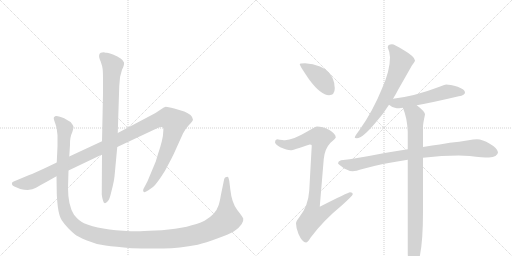
t = 0.00 s
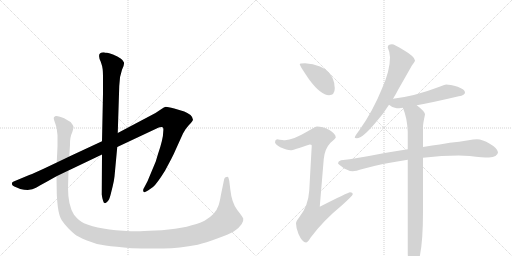
t = 1.85 s
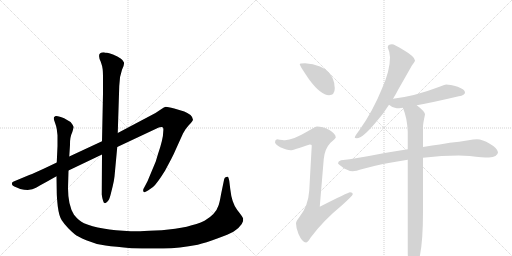
t = 3.69 s
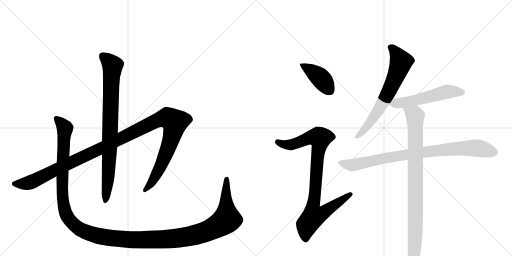
t = 5.54 s
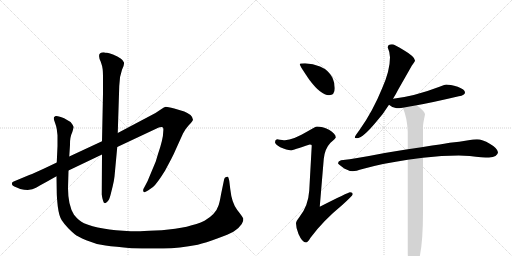
t = 7.39 s
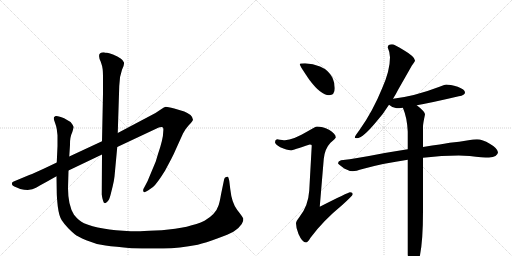
t = 9.23 s

The animated SVG that drew these frames (rendered in a browser with its animation timeline set to each time). Animation: 9 CSS @keyframes rules; one cycle of 9.23 s.

<svg version="1.1" viewBox="0 0 2048 1024" xmlns="http://www.w3.org/2000/svg">
  <g stroke="lightgray" stroke-dasharray="1,1" stroke-width="1" transform="scale(4, 4)">
    <line x1="0" y1="0" x2="256" y2="256"></line>
    <line x1="256" y1="0" x2="0" y2="256"></line>
    <line x1="128" y1="0" x2="128" y2="256"></line>
    <line x1="0" y1="128" x2="256" y2="128"></line>
    <line x1="256" y1="0" x2="512" y2="256"></line>
    <line x1="512" y1="0" x2="256" y2="256"></line>
    <line x1="384" y1="0" x2="384" y2="256"></line>
    <line x1="256" y1="128" x2="512" y2="128"></line>
  </g>
<g transform="scale(1, -1) translate(0, -850)">
   <style type="text/css">
    @keyframes keyframes0 {
      from {
       stroke: black;
       stroke-dashoffset: 1266;
       stroke-width: 128;
       }
       80% {
       animation-timing-function: step-end;
       stroke: black;
       stroke-dashoffset: 0;
       stroke-width: 128;
       }
       to {
       stroke: black;
       stroke-width: 1024;
       }
       }
       #make-me-a-hanzi-animation-0 {
         animation: keyframes0 1.280273s both;
         animation-delay: 0.000000s;
         animation-timing-function: linear;
       }
    @keyframes keyframes1 {
      from {
       stroke: black;
       stroke-dashoffset: 854;
       stroke-width: 128;
       }
       74% {
       animation-timing-function: step-end;
       stroke: black;
       stroke-dashoffset: 0;
       stroke-width: 128;
       }
       to {
       stroke: black;
       stroke-width: 1024;
       }
       }
       #make-me-a-hanzi-animation-1 {
         animation: keyframes1 0.944987s both;
         animation-delay: 1.280273s;
         animation-timing-function: linear;
       }
    @keyframes keyframes2 {
      from {
       stroke: black;
       stroke-dashoffset: 1508;
       stroke-width: 128;
       }
       83% {
       animation-timing-function: step-end;
       stroke: black;
       stroke-dashoffset: 0;
       stroke-width: 128;
       }
       to {
       stroke: black;
       stroke-width: 1024;
       }
       }
       #make-me-a-hanzi-animation-2 {
         animation: keyframes2 1.477214s both;
         animation-delay: 2.225260s;
         animation-timing-function: linear;
       }
    @keyframes keyframes3 {
      from {
       stroke: black;
       stroke-dashoffset: 412;
       stroke-width: 128;
       }
       57% {
       animation-timing-function: step-end;
       stroke: black;
       stroke-dashoffset: 0;
       stroke-width: 128;
       }
       to {
       stroke: black;
       stroke-width: 1024;
       }
       }
       #make-me-a-hanzi-animation-3 {
         animation: keyframes3 0.585286s both;
         animation-delay: 3.702474s;
         animation-timing-function: linear;
       }
    @keyframes keyframes4 {
      from {
       stroke: black;
       stroke-dashoffset: 923;
       stroke-width: 128;
       }
       75% {
       animation-timing-function: step-end;
       stroke: black;
       stroke-dashoffset: 0;
       stroke-width: 128;
       }
       to {
       stroke: black;
       stroke-width: 1024;
       }
       }
       #make-me-a-hanzi-animation-4 {
         animation: keyframes4 1.001139s both;
         animation-delay: 4.287760s;
         animation-timing-function: linear;
       }
    @keyframes keyframes5 {
      from {
       stroke: black;
       stroke-dashoffset: 681;
       stroke-width: 128;
       }
       69% {
       animation-timing-function: step-end;
       stroke: black;
       stroke-dashoffset: 0;
       stroke-width: 128;
       }
       to {
       stroke: black;
       stroke-width: 1024;
       }
       }
       #make-me-a-hanzi-animation-5 {
         animation: keyframes5 0.804199s both;
         animation-delay: 5.288900s;
         animation-timing-function: linear;
       }
    @keyframes keyframes6 {
      from {
       stroke: black;
       stroke-dashoffset: 546;
       stroke-width: 128;
       }
       64% {
       animation-timing-function: step-end;
       stroke: black;
       stroke-dashoffset: 0;
       stroke-width: 128;
       }
       to {
       stroke: black;
       stroke-width: 1024;
       }
       }
       #make-me-a-hanzi-animation-6 {
         animation: keyframes6 0.694336s both;
         animation-delay: 6.093099s;
         animation-timing-function: linear;
       }
    @keyframes keyframes7 {
      from {
       stroke: black;
       stroke-dashoffset: 883;
       stroke-width: 128;
       }
       74% {
       animation-timing-function: step-end;
       stroke: black;
       stroke-dashoffset: 0;
       stroke-width: 128;
       }
       to {
       stroke: black;
       stroke-width: 1024;
       }
       }
       #make-me-a-hanzi-animation-7 {
         animation: keyframes7 0.968587s both;
         animation-delay: 6.787435s;
         animation-timing-function: linear;
       }
    @keyframes keyframes8 {
      from {
       stroke: black;
       stroke-dashoffset: 907;
       stroke-width: 128;
       }
       75% {
       animation-timing-function: step-end;
       stroke: black;
       stroke-dashoffset: 0;
       stroke-width: 128;
       }
       to {
       stroke: black;
       stroke-width: 1024;
       }
       }
       #make-me-a-hanzi-animation-8 {
         animation: keyframes8 0.988118s both;
         animation-delay: 7.756022s;
         animation-timing-function: linear;
       }
</style>
<path d="M 227 200 L 183 179 Q 136 157 117 150 L 57 125 Q 49 122 48 118 Q 44 107 67 100 L 81 94 Q 123 85 144 99 Q 166 112 185 122 L 226 145 L 274 168 L 408 232 L 469 262 L 635 340 Q 645 343 650 341 Q 655 339 653 324 Q 653 295 632 234 L 623 204 L 590 125 L 579 104 Q 567 85 577 81 Q 579 80 592 88 L 612 102 Q 627 114 660 167 L 685 214 Q 695 233 708 263 L 732 316 Q 740 333 755 349 Q 770 364 772 371 Q 772 380 762 390 Q 749 400 737 404 L 697 416 Q 670 423 663 423 Q 656 422 646 414 L 622 398 L 471 318 L 408 285 L 277 224 L 227 200 Z" fill="lightgray"></path> 
<path d="M 408 232 L 407 72 Q 409 56 412 48 Q 416 29 430 44 Q 437 50 442 70 L 451 106 Q 456 126 458 144 L 469 262 L 471 318 L 477 506 Q 477 542 488 571 Q 498 591 496 600 Q 491 617 452 632 Q 434 638 428 639 Q 423 639 415 641 Q 385 641 403 603 Q 409 586 410 577 Q 412 567 412 536 L 412 476 L 408 285 L 408 232 Z" fill="lightgray"></path> 
<path d="M 289 321 L 292 331 Q 297 344 291 350 Q 283 365 265 372 Q 259 377 243 382 Q 227 387 223 386 Q 219 384 216 381 Q 213 377 219 362 Q 225 346 227 334 L 230 309 L 230 266 L 227 200 L 226 145 L 227 80 Q 227 64 231 25 Q 236 -14 247 -31 Q 258 -48 274 -64 Q 290 -80 299 -87 Q 309 -95 345 -111 Q 382 -127 422 -132 Q 462 -137 526 -143 Q 589 -145 653 -144 Q 717 -143 791 -129 Q 823 -121 869 -104 Q 915 -88 935 -76 Q 955 -64 967 -46 Q 975 -31 973 -24 Q 971 -18 949 10 Q 927 38 921 94 L 917 127 Q 915 137 913 141 Q 911 144 906 142 Q 898 142 896 130 L 884 72 Q 879 42 874 28 Q 863 -7 818 -33 Q 761 -61 647 -71 L 597 -73 Q 541 -76 523 -75 Q 397 -69 336 -43 Q 315 -33 296 -9 Q 272 29 272 98 L 274 168 L 277 224 L 280 270 Q 279 301 289 321 Z" fill="lightgray"></path> 
<path d="M 1220 597 Q 1199 597 1199 593 Q 1199 587 1238 530 Q 1284 469 1316 469 Q 1339 469 1339 497 Q 1339 518 1330 539 Q 1314 570 1280 584 Q 1252 595 1220 597 Z" fill="lightgray"></path> 
<path d="M 1268 344 Q 1262 344 1231 325 Q 1172 290 1140 289 Q 1133 289 1108 293 Q 1100 292 1100 281 Q 1100 274 1121 261 Q 1148 249 1163 249 Q 1172 249 1239 272 Q 1247 272 1247 268 L 1237 88 Q 1233 25 1197 -19 Q 1184 -35 1184 -43 Q 1184 -63 1194 -86 Q 1209 -120 1224 -120 Q 1231 -120 1242 -101 Q 1292 -33 1368 29 Q 1411 68 1411 73 Q 1411 81 1400 81 Q 1393 81 1279 23 L 1295 214 Q 1299 255 1322 279 Q 1343 297 1343 300 Q 1343 315 1316 331 Q 1289 344 1268 344 Z" fill="lightgray"></path> 
<path d="M 1568 673 Q 1551 673 1551 660 Q 1560 640 1560 621 Q 1560 568 1529 498 Q 1491 404 1438 330 Q 1419 305 1419 300 Q 1419 297 1427 297 Q 1451 297 1506 364 Q 1533 394 1556 431 L 1572 455 Q 1583 472 1593 492 Q 1633 562 1647 587 Q 1660 604 1660 608 Q 1660 623 1614 650 Q 1577 673 1568 673 Z" fill="lightgray"></path> 
<path d="M 1556 431 Q 1571 417 1587 417 Q 1595 417 1611 419 L 1667 429 Q 1729 440 1835 465 Q 1860 469 1860 480 Q 1860 492 1831 503 Q 1800 512 1784 512 Q 1782 512 1758 503 Q 1659 465 1572 455 C 1542 451 1533 450 1556 431 Z" fill="lightgray"></path> 
<path d="M 1631 253 Q 1590 246 1539 238 Q 1427 216 1364 209 Q 1352 205 1352 197 Q 1353 193 1377 176 Q 1397 165 1411 165 Q 1421 165 1454 175 Q 1533 197 1631 211 L 1692 219 Q 1768 228 1835 228 L 1879 226 Q 1932 220 1956 220 Q 1990 221 1992 241 Q 1989 258 1959 275 Q 1930 293 1908 293 Q 1894 293 1874 289 Q 1837 283 1799 279 Q 1772 274 1692 262 L 1631 253 Z" fill="lightgray"></path> 
<path d="M 1611 419 L 1613 415 Q 1628 380 1631 324 L 1631 253 L 1631 211 L 1631 -168 Q 1636 -219 1652 -219 Q 1665 -219 1680 -171 Q 1692 -109 1692 5 L 1692 219 L 1692 262 L 1692 344 Q 1692 355 1700 392 Q 1700 404 1667 429 C 1644 448 1600 447 1611 419 Z" fill="lightgray"></path> 
      <clipPath id="make-me-a-hanzi-clip-0">
      <path d="M 227 200 L 183 179 Q 136 157 117 150 L 57 125 Q 49 122 48 118 Q 44 107 67 100 L 81 94 Q 123 85 144 99 Q 166 112 185 122 L 226 145 L 274 168 L 408 232 L 469 262 L 635 340 Q 645 343 650 341 Q 655 339 653 324 Q 653 295 632 234 L 623 204 L 590 125 L 579 104 Q 567 85 577 81 Q 579 80 592 88 L 612 102 Q 627 114 660 167 L 685 214 Q 695 233 708 263 L 732 316 Q 740 333 755 349 Q 770 364 772 371 Q 772 380 762 390 Q 749 400 737 404 L 697 416 Q 670 423 663 423 Q 656 422 646 414 L 622 398 L 471 318 L 408 285 L 277 224 L 227 200 Z" fill="lightgray"></path>
      </clipPath>
      <path clip-path="url(#make-me-a-hanzi-clip-0)" d="M 57 115 L 126 122 L 629 369 L 670 379 L 699 361 L 686 297 L 636 171 L 604 116 L 578 87 " fill="none" id="make-me-a-hanzi-animation-0" stroke-dasharray="1138 2276" stroke-linecap="round"></path>

      <clipPath id="make-me-a-hanzi-clip-1">
      <path d="M 408 232 L 407 72 Q 409 56 412 48 Q 416 29 430 44 Q 437 50 442 70 L 451 106 Q 456 126 458 144 L 469 262 L 471 318 L 477 506 Q 477 542 488 571 Q 498 591 496 600 Q 491 617 452 632 Q 434 638 428 639 Q 423 639 415 641 Q 385 641 403 603 Q 409 586 410 577 Q 412 567 412 536 L 412 476 L 408 285 L 408 232 Z" fill="lightgray"></path>
      </clipPath>
      <path clip-path="url(#make-me-a-hanzi-clip-1)" d="M 411 626 L 450 588 L 433 141 L 421 46 " fill="none" id="make-me-a-hanzi-animation-1" stroke-dasharray="726 1452" stroke-linecap="round"></path>

      <clipPath id="make-me-a-hanzi-clip-2">
      <path d="M 289 321 L 292 331 Q 297 344 291 350 Q 283 365 265 372 Q 259 377 243 382 Q 227 387 223 386 Q 219 384 216 381 Q 213 377 219 362 Q 225 346 227 334 L 230 309 L 230 266 L 227 200 L 226 145 L 227 80 Q 227 64 231 25 Q 236 -14 247 -31 Q 258 -48 274 -64 Q 290 -80 299 -87 Q 309 -95 345 -111 Q 382 -127 422 -132 Q 462 -137 526 -143 Q 589 -145 653 -144 Q 717 -143 791 -129 Q 823 -121 869 -104 Q 915 -88 935 -76 Q 955 -64 967 -46 Q 975 -31 973 -24 Q 971 -18 949 10 Q 927 38 921 94 L 917 127 Q 915 137 913 141 Q 911 144 906 142 Q 898 142 896 130 L 884 72 Q 879 42 874 28 Q 863 -7 818 -33 Q 761 -61 647 -71 L 597 -73 Q 541 -76 523 -75 Q 397 -69 336 -43 Q 315 -33 296 -9 Q 272 29 272 98 L 274 168 L 277 224 L 280 270 Q 279 301 289 321 Z" fill="lightgray"></path>
      </clipPath>
      <path clip-path="url(#make-me-a-hanzi-clip-2)" d="M 224 377 L 260 335 L 249 100 L 260 5 L 272 -22 L 297 -50 L 349 -81 L 444 -102 L 613 -109 L 730 -100 L 820 -78 L 862 -59 L 908 -27 L 903 59 L 908 132 " fill="none" id="make-me-a-hanzi-animation-2" stroke-dasharray="1380 2760" stroke-linecap="round"></path>

      <clipPath id="make-me-a-hanzi-clip-3">
      <path d="M 1220 597 Q 1199 597 1199 593 Q 1199 587 1238 530 Q 1284 469 1316 469 Q 1339 469 1339 497 Q 1339 518 1330 539 Q 1314 570 1280 584 Q 1252 595 1220 597 Z" fill="lightgray"></path>
      </clipPath>
      <path clip-path="url(#make-me-a-hanzi-clip-3)" d="M 1203 592 L 1283 537 L 1318 489 " fill="none" id="make-me-a-hanzi-animation-3" stroke-dasharray="284 568" stroke-linecap="round"></path>

      <clipPath id="make-me-a-hanzi-clip-4">
      <path d="M 1268 344 Q 1262 344 1231 325 Q 1172 290 1140 289 Q 1133 289 1108 293 Q 1100 292 1100 281 Q 1100 274 1121 261 Q 1148 249 1163 249 Q 1172 249 1239 272 Q 1247 272 1247 268 L 1237 88 Q 1233 25 1197 -19 Q 1184 -35 1184 -43 Q 1184 -63 1194 -86 Q 1209 -120 1224 -120 Q 1231 -120 1242 -101 Q 1292 -33 1368 29 Q 1411 68 1411 73 Q 1411 81 1400 81 Q 1393 81 1279 23 L 1295 214 Q 1299 255 1322 279 Q 1343 297 1343 300 Q 1343 315 1316 331 Q 1289 344 1268 344 Z" fill="lightgray"></path>
      </clipPath>
      <path clip-path="url(#make-me-a-hanzi-clip-4)" d="M 1111 282 L 1136 272 L 1163 271 L 1235 299 L 1280 298 L 1250 11 L 1254 -15 L 1282 -8 L 1404 74 " fill="none" id="make-me-a-hanzi-animation-4" stroke-dasharray="795 1590" stroke-linecap="round"></path>

      <clipPath id="make-me-a-hanzi-clip-5">
      <path d="M 1568 673 Q 1551 673 1551 660 Q 1560 640 1560 621 Q 1560 568 1529 498 Q 1491 404 1438 330 Q 1419 305 1419 300 Q 1419 297 1427 297 Q 1451 297 1506 364 Q 1533 394 1556 431 L 1572 455 Q 1583 472 1593 492 Q 1633 562 1647 587 Q 1660 604 1660 608 Q 1660 623 1614 650 Q 1577 673 1568 673 Z" fill="lightgray"></path>
      </clipPath>
      <path clip-path="url(#make-me-a-hanzi-clip-5)" d="M 1565 660 L 1604 603 L 1593 569 L 1524 426 L 1473 349 L 1424 301 " fill="none" id="make-me-a-hanzi-animation-5" stroke-dasharray="553 1106" stroke-linecap="round"></path>

      <clipPath id="make-me-a-hanzi-clip-6">
      <path d="M 1556 431 Q 1571 417 1587 417 Q 1595 417 1611 419 L 1667 429 Q 1729 440 1835 465 Q 1860 469 1860 480 Q 1860 492 1831 503 Q 1800 512 1784 512 Q 1782 512 1758 503 Q 1659 465 1572 455 C 1542 451 1533 450 1556 431 Z" fill="lightgray"></path>
      </clipPath>
      <path clip-path="url(#make-me-a-hanzi-clip-6)" d="M 1566 433 L 1681 454 L 1788 483 L 1850 480 " fill="none" id="make-me-a-hanzi-animation-6" stroke-dasharray="418 836" stroke-linecap="round"></path>

      <clipPath id="make-me-a-hanzi-clip-7">
      <path d="M 1631 253 Q 1590 246 1539 238 Q 1427 216 1364 209 Q 1352 205 1352 197 Q 1353 193 1377 176 Q 1397 165 1411 165 Q 1421 165 1454 175 Q 1533 197 1631 211 L 1692 219 Q 1768 228 1835 228 L 1879 226 Q 1932 220 1956 220 Q 1990 221 1992 241 Q 1989 258 1959 275 Q 1930 293 1908 293 Q 1894 293 1874 289 Q 1837 283 1799 279 Q 1772 274 1692 262 L 1631 253 Z" fill="lightgray"></path>
      </clipPath>
      <path clip-path="url(#make-me-a-hanzi-clip-7)" d="M 1358 199 L 1409 190 L 1550 220 L 1809 254 L 1910 258 L 1977 241 " fill="none" id="make-me-a-hanzi-animation-7" stroke-dasharray="755 1510" stroke-linecap="round"></path>

      <clipPath id="make-me-a-hanzi-clip-8">
      <path d="M 1611 419 L 1613 415 Q 1628 380 1631 324 L 1631 253 L 1631 211 L 1631 -168 Q 1636 -219 1652 -219 Q 1665 -219 1680 -171 Q 1692 -109 1692 5 L 1692 219 L 1692 262 L 1692 344 Q 1692 355 1700 392 Q 1700 404 1667 429 C 1644 448 1600 447 1611 419 Z" fill="lightgray"></path>
      </clipPath>
      <path clip-path="url(#make-me-a-hanzi-clip-8)" d="M 1618 420 L 1661 386 L 1662 -56 L 1652 -210 " fill="none" id="make-me-a-hanzi-animation-8" stroke-dasharray="779 1558" stroke-linecap="round"></path>

</g>
</svg>
